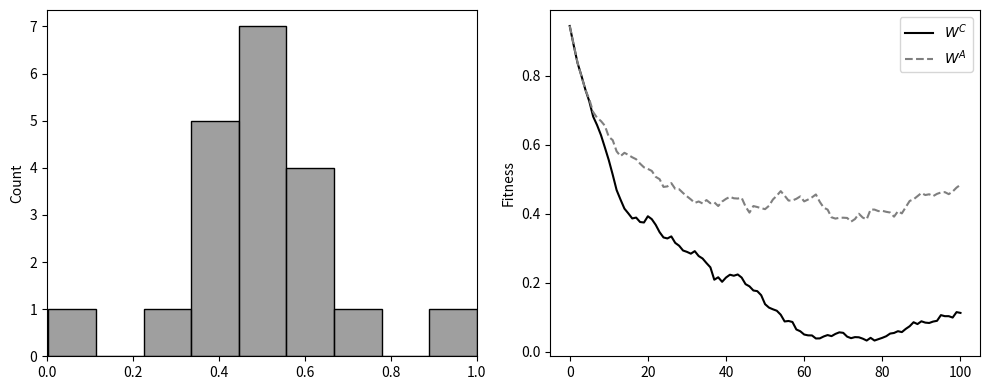

Here is the Python script that generated this plot:
#!/usr/bin/env python3

import numpy as np
from scipy.stats import beta as beta_dist
import seaborn as sns
import matplotlib.pyplot as plt
import warnings
warnings.filterwarnings("ignore")

def evolve_r(n_traits, z_0, r_init, opt_C, opt_A, mu, sigma_m, population_size, sigma_s, sigma_r, f_C, f_A, generations):
    
    # initialize vectors to track dynamics
    mean_W_C = []
    mean_W_A = []
    mean_P_C = []
    mean_P_A = []
    mean_r = []
    mean_z = []

    # initialize population
    population = {}
    W_C_0 = []
    W_A_0 = []
    P_C_0 = []
    P_A_0 = []
    r_0 = []
    z_i = []

    for i in range(population_size):
        individual_z = z_0 + np.random.normal(mu, sigma_m, n_traits)
        individual_r = r_init.copy()
        P_C = individual_z * individual_r
        P_A = individual_z * (1 - individual_r)
        dist_C = np.sum((P_C - opt_C) ** 2)
        dist_A = np.sum((P_A - opt_A) ** 2)
        W_C = np.exp(-sigma_s * dist_C)
        W_A = np.exp(-sigma_s * dist_A)
        W_T = W_C * f_C + W_A * f_A
        W_ = [W_T, W_C, W_A]
        population[i] = [individual_z, individual_r, W_]

        W_C_0.append(W_C)
        W_A_0.append(W_A)
        P_C_0.append(P_C)
        P_A_0.append(P_A)
        r_0.append(individual_r)
        z_i.append(individual_z)

    # track initial means
    mean_W_C.append(np.mean(W_C_0))
    mean_W_A.append(np.mean(W_A_0))
    mean_P_C.append(np.mean(P_C_0, axis=0))
    mean_P_A.append(np.mean(P_A_0, axis=0))
    mean_r.append(np.mean(r_0, axis=0))
    mean_z.append(np.mean(z_i, axis=0))

    # evolution loop
    for generation in range(generations):
        fitness_vals = [population[i][2][0] for i in population]
        total_fitness = sum(fitness_vals)
        rel_fitness = [f / total_fitness for f in fitness_vals]
        parents = np.random.choice(list(population.keys()), size=population_size, p=rel_fitness)
        
        next_gen = {}
        W_C_pop, W_A_pop, P_C_pop, P_A_pop, r_pop, z_pop = [], [], [], [], [], []

        for i, p in enumerate(parents):
            z_parent, r_parent, _ = population[p]
            delta_z = np.random.normal(mu, sigma_m, n_traits)
            delta_r = np.random.normal(0, sigma_r, n_traits)
            new_z = z_parent + delta_z
            new_r = np.clip(r_parent + delta_r, 0, 1)

            new_P_C = new_z * new_r
            new_P_A = new_z * (1 - new_r)
            dist_C = np.sum((new_P_C - opt_C) ** 2)
            dist_A = np.sum((new_P_A - opt_A) ** 2)
            W_C = np.exp(-sigma_s * dist_C)
            W_A = np.exp(-sigma_s * dist_A)
            W_T = W_C * f_C + W_A * f_A
            W_ = [W_T, W_C, W_A]

            next_gen[i] = [new_z, new_r, W_]

            W_C_pop.append(W_C)
            W_A_pop.append(W_A)
            P_C_pop.append(new_P_C)
            P_A_pop.append(new_P_A)
            r_pop.append(new_r)
            z_pop.append(new_z)

        mean_W_C.append(np.mean(W_C_pop))
        mean_W_A.append(np.mean(W_A_pop))
        mean_P_C.append(np.mean(P_C_pop, axis=0))
        mean_P_A.append(np.mean(P_A_pop, axis=0))
        mean_r.append(np.mean(r_pop, axis=0))
        mean_z.append(np.mean(z_pop, axis=0))

        population = next_gen

    dynamics = {
        'mean_W_C': mean_W_C,
        'mean_W_A': mean_W_A,
        'mean_P_C': mean_P_C,
        'mean_P_A': mean_P_A,
        'mean_r': mean_r, # shape: (generations+1, n_traits)
        'mean_z' : mean_z # shape: (generations+1, n_traits)
    }

    return dynamics

# PARAMETERS
# PHENOTYPE
n_traits = 20 # --- number of traits
z_0 = np.ones(n_traits) # --- initial trait values
alpha = 10 # --- trait bias towards conditional phenotype
beta = 10 # --- trait bias towards alternative phenotype
# get percentiles
r_percentiles = np.linspace(1*10**-20, 1-1*10**-20, n_traits)
r_init = beta_dist.ppf(r_percentiles, alpha, beta) # --- r distribution
opt_C = r_init * z_0 # --- optimal phenotype for conditional 
opt_A = (1-r_init) * z_0 # --- optimal phenotype for alternative
# MUTATIONS
mu = 0 # --- mean effect of mutation (always 0)
sigma_m = 0.1 # --- standard deviation in mutation effect on z
sigma_r = 0.01 # --- standard deviation in mutation effect on r
# POPULATION/FITNESS
population_size = 100 # --- population size
sigma_s = 1 # --- strength of stabilizing selection
f_C = 0 # --- frequency/probability of conditional
f_A = 1 # --- frequency/probability of alternative
generations = 100

# SIMULATIONS
history = evolve_r(n_traits, z_0, r_init, opt_C, opt_A, mu, sigma_m, population_size, sigma_s, sigma_r, f_C, f_A, generations)

# PLOTTING
fig, [ax1,ax2] = plt.subplots(1,2, figsize=(10,4))

# plot r distribution
sns.histplot(r_init, ax=ax1, color='tab:gray')
ax1.set_xlim(0,1)

# plot dynamics
sns.lineplot(history['mean_W_C'], ax=ax2, linestyle = '-', color='black', label = r'$W^C$')
sns.lineplot(history['mean_W_A'], ax=ax2, linestyle = '--', color='tab:gray', label = r'$W^A$')

ax2.set_ylabel('Fitness')
plt.tight_layout()
plt.show()